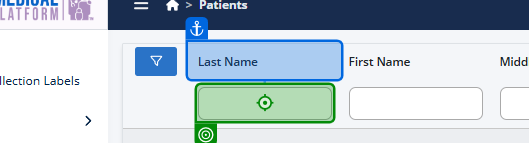
Task: Smoke Test Automation for TMNP
Workflow: Manage Patient - Search Patient

Step 1: type "inPatient["LastName"].ToString()" into the text box in window 'Nutrition Platform ™' (chrome.exe)

Step 2: type "inPatient["FirstName"].ToString()" into the text box in window 'Nutrition Platform ™' (chrome.exe) (no picture)

Step 3: type "inPatient["MiddleName"].ToString()" into the text box in window 'Nutrition Platform ™' (chrome.exe) (no picture)

Step 4: type "((DateTime)inPatient["DateOfBirth"]).ToString("MM/dd/yyyy")" into the text box in window 'Nutrition Platform ™' (chrome.exe) (no picture)

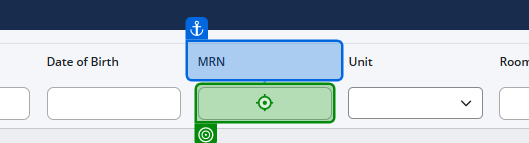
Step 5: type "inPatient["MRNNumber"].ToString()" into the text box in window 'Nutrition Platform ™' (chrome.exe)
